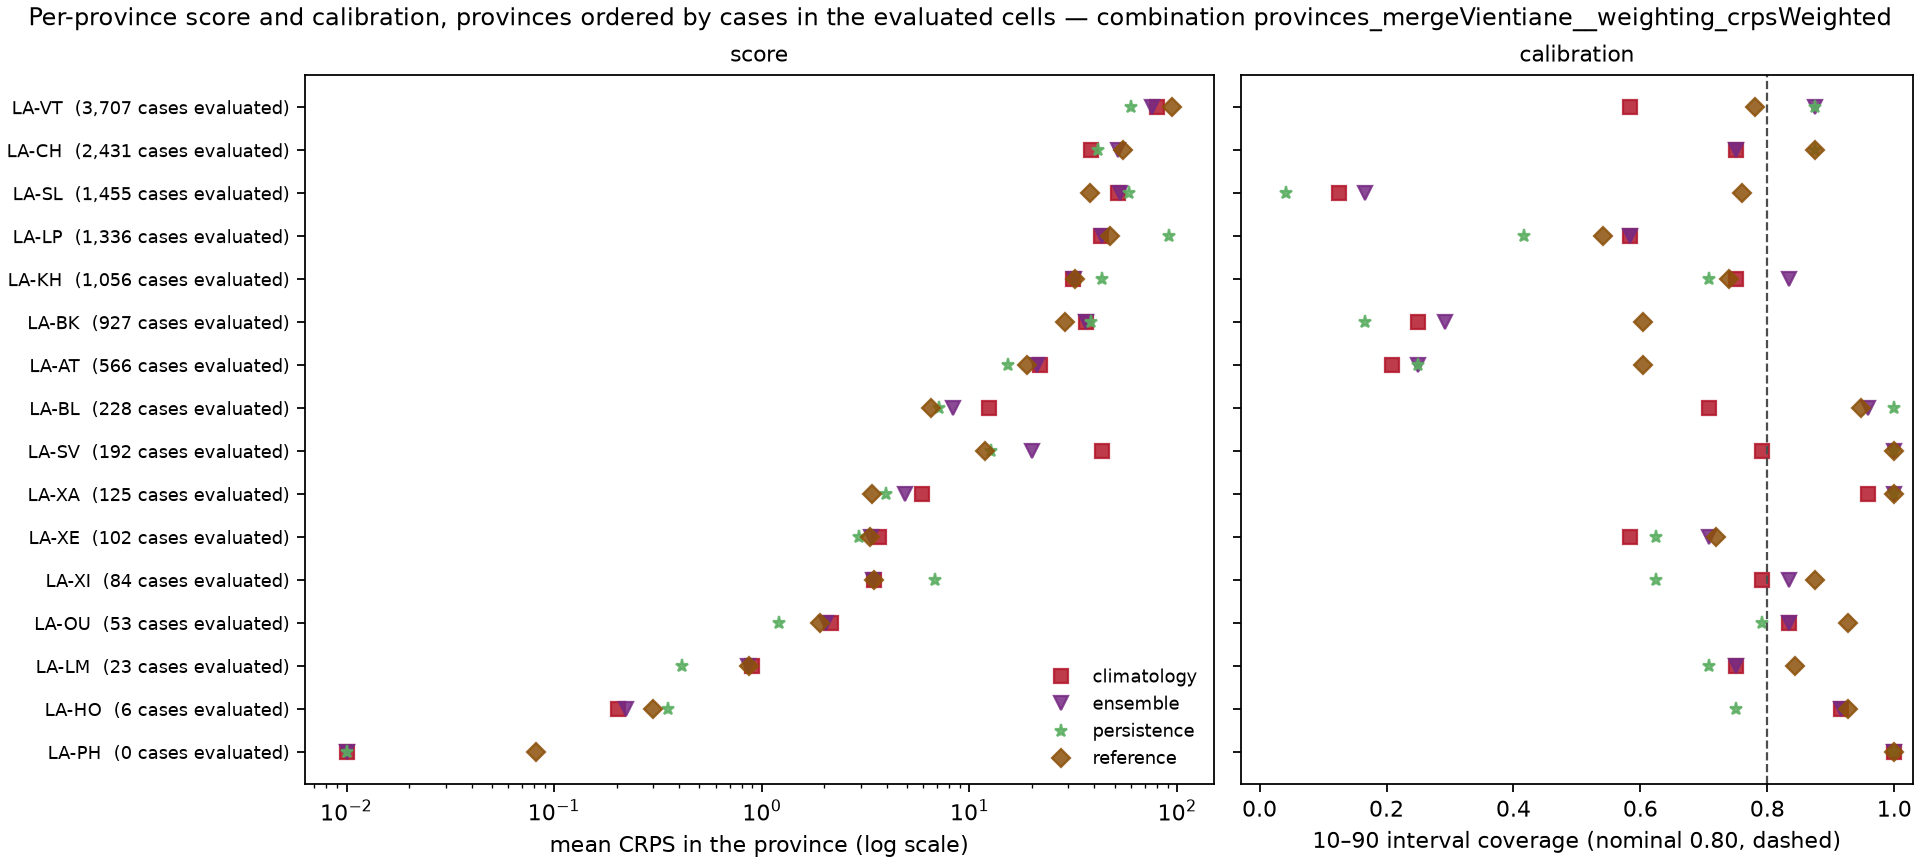

The file beside this chart, header and first rows:
model, weighting, location, n_cells, mean_crps, mae, coverage_10_90, coverage_25_75, observed_total
climatology, unweighted, LA-AT, 24, 21.91, 23.58, 0.2083, 0.125, 566.0
climatology, unweighted, LA-BK, 24, 36.63, 38.42, 0.25, 0.2083, 927.0
climatology, unweighted, LA-BL, 24, 12.36, 19.77, 0.7083, 0.5, 228.0
climatology, unweighted, LA-CH, 24, 38.37, 49.71, 0.75, 0.5417, 2431
climatology, unweighted, LA-HO, 24, 0.2021, 0.25, 0.9167, 0.8333, 6.0
climatology, unweighted, LA-KH, 24, 31.59, 43.73, 0.75, 0.5833, 1056
climatology, unweighted, LA-LM, 24, 0.9015, 0.9583, 0.75, 0.7083, 23.0
climatology, unweighted, LA-LP, 24, 43.23, 49.5, 0.5833, 0.4583, 1336
climatology, unweighted, LA-OU, 24, 2.149, 2.208, 0.8333, 0.7917, 53.0
climatology, unweighted, LA-PH, 11, 0.003636, 0.0, 1.0, 1.0, 0.0
climatology, unweighted, LA-SL, 24, 52.1, 60.42, 0.125, 0.08333, 1455
climatology, unweighted, LA-SV, 24, 43.52, 62.5, 0.7917, 0.5833, 192.0
climatology, unweighted, LA-VT, 24, 80.18, 107.1, 0.5833, 0.4583, 3707
climatology, unweighted, LA-XA, 24, 5.902, 7.438, 0.9583, 0.7917, 125.0
climatology, unweighted, LA-XE, 24, 3.688, 4.208, 0.5833, 0.4583, 102.0
climatology, unweighted, LA-XI, 24, 3.481, 3.5, 0.7917, 0.7917, 84.0
ensemble, unweighted, LA-AT, 24, 21.1, 23.58, 0.25, 0.125, 566.0
ensemble, unweighted, LA-BK, 24, 36.25, 38.62, 0.2917, 0.2083, 927.0
ensemble, unweighted, LA-BL, 24, 8.366, 8.875, 0.9583, 0.6667, 228.0
ensemble, unweighted, LA-CH, 24, 51.96, 76.56, 0.75, 0.375, 2431
ensemble, unweighted, LA-HO, 24, 0.2224, 0.25, 0.9167, 0.75, 6.0
ensemble, unweighted, LA-KH, 24, 31.9, 42.88, 0.8333, 0.6667, 1056
ensemble, unweighted, LA-LM, 24, 0.8548, 0.9583, 0.75, 0.7083, 23.0
ensemble, unweighted, LA-LP, 24, 43.42, 50.33, 0.5833, 0.5417, 1336
ensemble, unweighted, LA-OU, 24, 2.044, 2.208, 0.8333, 0.8333, 53.0
ensemble, unweighted, LA-PH, 11, 0.0005205, 0.0, 1.0, 1.0, 0.0
ensemble, unweighted, LA-SL, 24, 53.17, 60.38, 0.1667, 0.04167, 1455
ensemble, unweighted, LA-SV, 24, 20.08, 11.88, 1.0, 0.75, 192.0
ensemble, unweighted, LA-VT, 24, 75.92, 96.9, 0.875, 0.75, 3707
ensemble, unweighted, LA-XA, 24, 4.876, 2.896, 1.0, 1.0, 125.0
ensemble, unweighted, LA-XE, 24, 3.359, 4.25, 0.7083, 0.4583, 102.0
ensemble, unweighted, LA-XI, 24, 3.433, 3.5, 0.8333, 0.7917, 84.0
persistence, unweighted, LA-AT, 24, 15.35, 16.29, 0.25, 0.08333, 566.0
persistence, unweighted, LA-BK, 24, 38.44, 39.12, 0.1667, 0.125, 927.0
persistence, unweighted, LA-BL, 24, 7.122, 8.792, 1.0, 0.7917, 228.0
persistence, unweighted, LA-CH, 24, 41.62, 56.71, 0.875, 0.3333, 2431
persistence, unweighted, LA-HO, 24, 0.3536, 0.4167, 0.75, 0.5833, 6.0
persistence, unweighted, LA-KH, 24, 43.73, 50.58, 0.7083, 0.5, 1056
persistence, unweighted, LA-LM, 24, 0.4121, 0.4583, 0.7083, 0.7083, 23.0
persistence, unweighted, LA-LP, 24, 91.6, 104.5, 0.4167, 0.1667, 1336
persistence, unweighted, LA-OU, 24, 1.212, 1.25, 0.7917, 0.7917, 53.0
persistence, unweighted, LA-PH, 11, 0.0002807, 0.0, 1.0, 1.0, 0.0
persistence, unweighted, LA-SL, 24, 58.6, 61.58, 0.04167, 0.0, 1455
persistence, unweighted, LA-SV, 24, 12.69, 9.25, 1.0, 0.9583, 192.0
persistence, unweighted, LA-VT, 24, 59.78, 85.96, 0.875, 0.6667, 3707
persistence, unweighted, LA-XA, 24, 3.952, 4.292, 1.0, 0.625, 125.0
persistence, unweighted, LA-XE, 24, 2.931, 3.375, 0.625, 0.1667, 102.0
persistence, unweighted, LA-XI, 24, 6.812, 6.833, 0.625, 0.625, 84.0
reference, unweighted, LA-AT, 24, 19.02, 25.27, 0.6042, 0.3229, 566.0
reference, unweighted, LA-BK, 24, 28.95, 35.2, 0.6042, 0.4792, 927.0
reference, unweighted, LA-BL, 24, 6.544, 8.688, 0.9479, 0.5833, 228.0
reference, unweighted, LA-CH, 24, 54.91, 72.91, 0.875, 0.4375, 2431
reference, unweighted, LA-HO, 24, 0.2995, 0.25, 0.9271, 0.8958, 6.0
reference, unweighted, LA-KH, 24, 32.25, 39.29, 0.7396, 0.625, 1056
reference, unweighted, LA-LM, 24, 0.8695, 0.9375, 0.8438, 0.7812, 23.0
reference, unweighted, LA-LP, 24, 47.42, 58.29, 0.5417, 0.05208, 1336
reference, unweighted, LA-OU, 24, 1.906, 2.115, 0.9271, 0.875, 53.0
reference, unweighted, LA-PH, 11, 0.08168, 0.0, 1.0, 1.0, 0.0
reference, unweighted, LA-SL, 24, 37.93, 52.18, 0.7604, 0.4167, 1455
reference, unweighted, LA-SV, 24, 11.93, 6.609, 1.0, 0.8021, 192.0
... 4 more rows
